Run: headless pygame with SDL's dummy video driver; simulated clock (each Clock.tick advances the game by its frame time, no real sleeping); random seed 0; keys injected as events and as key.get_pressed() state; no mouse input; restart key C tapped at the start of phases 3 and 4.
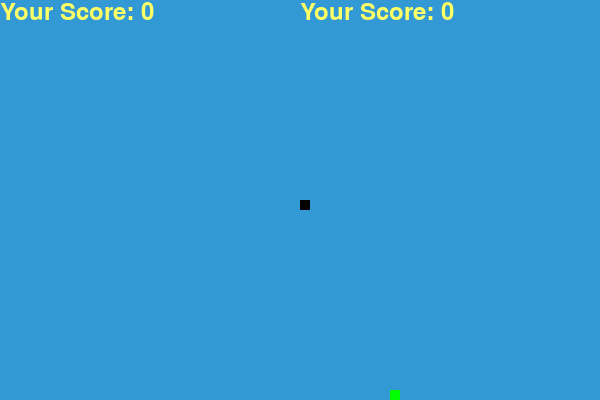
Frame 1 of 4 · flips 1–60 · no input
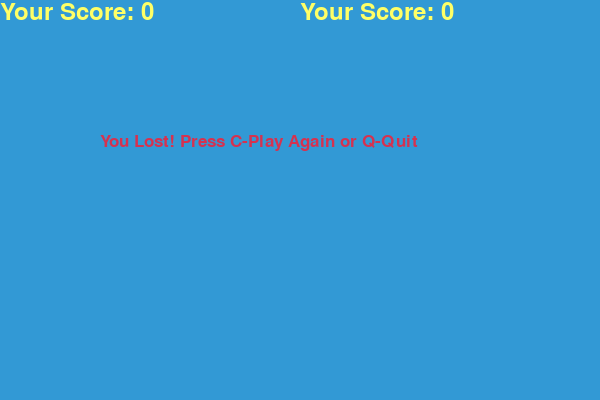
Frame 2 of 4 · flips 61–180 · tapped SPACE, RETURN · held RIGHT (→), D
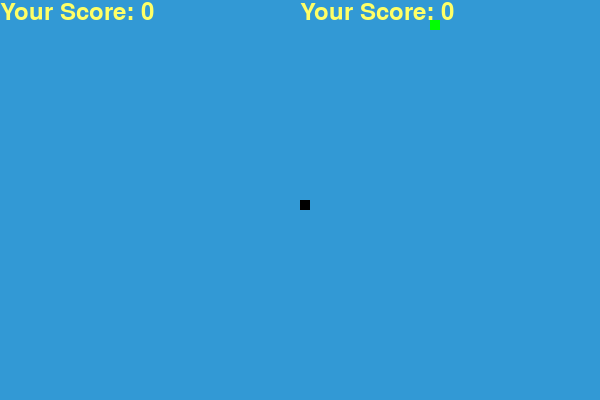
Frame 3 of 4 · flips 181–300 · tapped C · held DOWN (↓), S
Frame 4 of 4 · flips 301–420 · tapped C · held LEFT (←), A, UP (↑), W · screen same as frame 2, image omitted

The pygame program that drew these frames:

#source https://www.edureka.co/blog/snake-game-with-pygame/
#Task:
# Demonstrate your knowledge of Python by modifying a small simple game, “Hungry Snake”, where you need to demonstrate your knowledge of
# python syntax, use of 3 different data types, conditionals, loop, functions. Well commented and organised code will receive higher marks.
# Procedural or object-oriented approach to programming is appreciated. Modifications can include input from the  user, adding different levels
# with increasing difficulty, more snakes on screen, snakes with changing colours. Use your creativity!
#
# The code examples should be pushed to a private git repository.

import pygame
import random

pygame.init()

white = (255, 255, 255)
yellow = (255, 255, 102)
black = (0, 0, 0)
red = (213, 50, 80)
green = (0, 255, 0)
blue = (50, 153, 213)

dis_width = 600
dis_height = 400


dis = pygame.display.set_mode((dis_width, dis_height))
pygame.display.set_caption('Snake Game 00014227 ')

clock = pygame.time.Clock()

snake_block = 10
snake_speed = 15

snake_block2 = 10
snake_speed2 = 15

font_style = pygame.font.SysFont("bahnschrift", 25)
score_font = pygame.font.SysFont("comicsansms", 35)


def Your_score(score):
    value = score_font.render("Your Score: " + str(score), True, yellow)
    dis.blit(value, [0, 0])
def User2_score(score):
    value = score_font.render("Your Score: " + str(score), True, yellow)
    dis.blit(value, [300, 0])

def our_snake(snake_block, snake_list):
    for x in snake_list:
        pygame.draw.rect(dis, red, [x[0], x[1], snake_block, snake_block])


def our_snake2 (snake_block2, snake_list2):
    for x in snake_list2:
        pygame.draw.rect(dis, black, [x[0], x[1], snake_block2, snake_block2])



def message(msg, color):
    mesg = font_style.render(msg, True, color)
    dis.blit(mesg, [dis_width / 6, dis_height / 3])


def gameLoop():
    game_over = False
    game_close = False

    x1 = dis_width / 2
    y1 = dis_height / 2

    x2 = dis_width / 2
    y2 = dis_height / 2

    x1_change = 0
    y1_change = 0

    x2_change = 0
    y2_change = 0

    snake_List = []
    Length_of_snake = 1

    snake_List2 = []
    Length_of_snake2 = 1



    foodx = round(random.randrange(0, dis_width - snake_block) / 10.0) * 10.0
    foody = round(random.randrange(0, dis_height - snake_block) / 10.0) * 10.0

    while not game_over:

        while game_close == True:
            dis.fill(blue)
            message("You Lost! Press C-Play Again or Q-Quit", red)
            Your_score(Length_of_snake - 1)
            User2_score(Length_of_snake2 - 1)
            pygame.display.update()

            for event in pygame.event.get():
                if event.type == pygame.KEYDOWN:
                    if event.key == pygame.K_q:
                        game_over = True
                        game_close = False
                    if event.key == pygame.K_c:
                        gameLoop()

        for event in pygame.event.get():
            if event.type == pygame.QUIT:
                game_over = True
            if event.type == pygame.KEYDOWN:
                if event.key == pygame.K_LEFT:
                    x1_change = -snake_block
                    y1_change = 0
                elif event.key == pygame.K_RIGHT:
                    x1_change = snake_block
                    y1_change = 0
                elif event.key == pygame.K_UP:
                    y1_change = -snake_block
                    x1_change = 0
                elif event.key == pygame.K_DOWN:
                    y1_change = snake_block
                    x1_change = 0
        #         movement for 2 snack
            if event.type == pygame.KEYDOWN:
                if event.key == pygame.K_a:
                    x2_change = -snake_block2
                    y2_change = 0
                elif event.key == pygame.K_d:
                    x2_change = snake_block2
                    y2_change = 0
                elif event.key == pygame.K_w:
                    y2_change = -snake_block2
                    x2_change = 0
                elif event.key == pygame.K_s:
                    y2_change = snake_block2
                    x2_change = 0

        if x1 >= dis_width or x1 < 0 or y1 >= dis_height or y1 < 0 and x2 >= dis_width or x2 < 0 or y2 >= dis_height or y2 < 0:
            game_close = True
        x1 += x1_change
        y1 += y1_change
        x2 += x2_change
        y2 += y2_change
        dis.fill(blue)
        # comment
        pygame.draw.rect(dis, green, [foodx, foody, snake_block, snake_block])
        snake_Head = []
        snake_Head.append(x1)
        snake_Head.append(y1)
        snake_List.append(snake_Head)
        snake_Head2 = []
        snake_Head2.append(x2)
        snake_Head2.append(y2)
        snake_List2.append(snake_Head2)
        if len(snake_List) > Length_of_snake:
            del snake_List[0]
        if len(snake_List2) > Length_of_snake2:
            del snake_List2[0]

        for x in snake_List[:-1]:
            if x == snake_Head:
                game_close = True

        our_snake(snake_block, snake_List)

        for x in snake_List2[:-1]:
            if x == snake_Head2:
                game_close = True

        our_snake2(snake_block2, snake_List2)
        Your_score(Length_of_snake - 1)
        User2_score(Length_of_snake2 - 1)

        pygame.display.update()

        if x1 == foodx and y1 == foody:
            foodx = round(random.randrange(0, dis_width - snake_block) / 10.0) * 10.0
            foody = round(random.randrange(0, dis_height - snake_block) / 10.0) * 10.0
            Length_of_snake += 1
        elif x2 == foodx and y2 == foody:
            foodx = round(random.randrange(0, dis_width - snake_block2) / 10.0) * 10.0
            foody = round(random.randrange(0, dis_height - snake_block2) / 10.0) * 10.0
            Length_of_snake2 += 1

        clock.tick(snake_speed2)

    pygame.quit()
    quit()


gameLoop()
